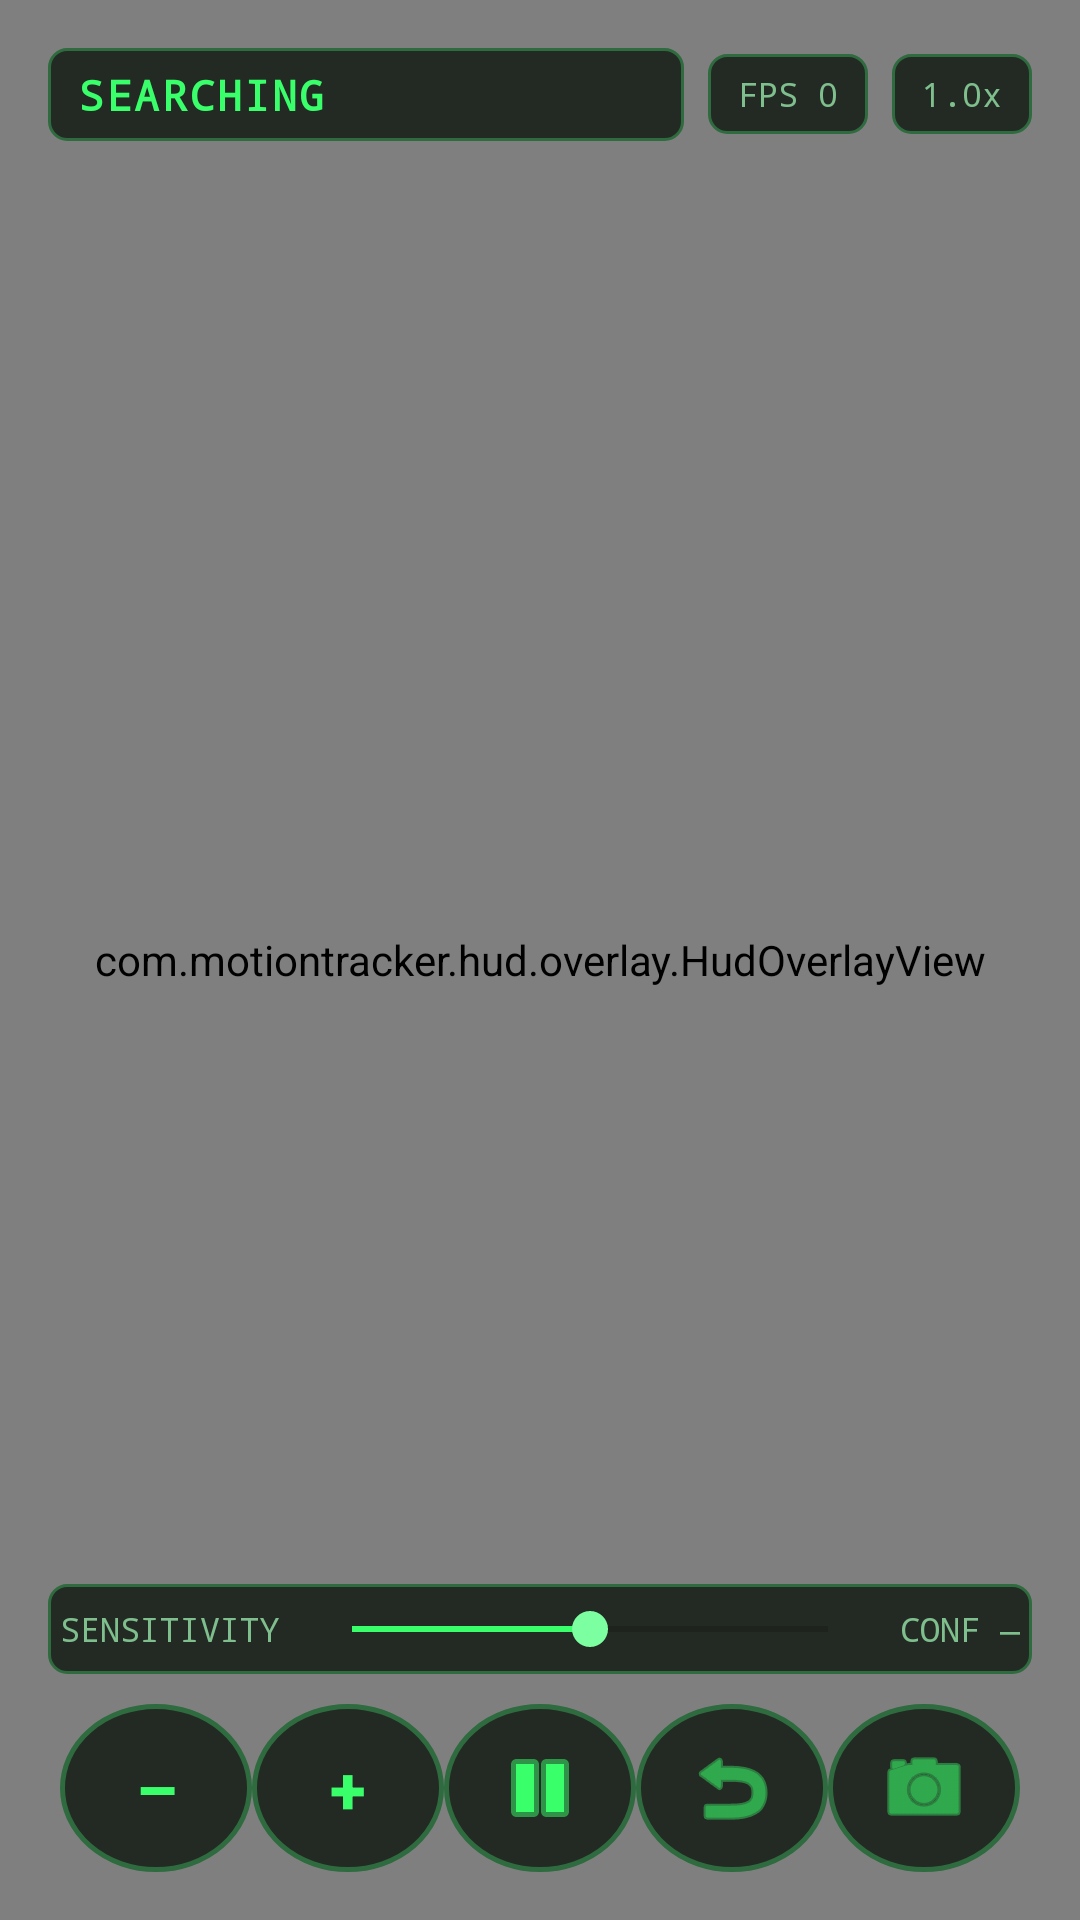

Reconstruct the res/layout file that produces this screen, plus the resources it refers to.
<!-- AndroidManifest.xml: activity theme Theme.MotionTrackerHUD -->
<!-- res/layout/activity_main.xml -->
<?xml version="1.0" encoding="utf-8"?>
<FrameLayout xmlns:android="http://schemas.android.com/apk/res/android"
    xmlns:app="http://schemas.android.com/apk/res-auto"
    android:layout_width="match_parent"
    android:layout_height="match_parent"
    android:background="@color/hud_background">

    <androidx.camera.view.PreviewView
        android:id="@+id/previewView"
        android:layout_width="match_parent"
        android:layout_height="match_parent" />

    <com.motiontracker.hud.overlay.HudOverlayView
        android:id="@+id/hudOverlayView"
        android:layout_width="match_parent"
        android:layout_height="match_parent" />

    
    <LinearLayout
        android:layout_width="match_parent"
        android:layout_height="wrap_content"
        android:layout_gravity="top"
        android:orientation="horizontal"
        android:padding="16dp"
        android:gravity="center_vertical">

        <TextView
            android:id="@+id/statusLabel"
            android:layout_width="0dp"
            android:layout_height="wrap_content"
            android:layout_weight="1"
            android:background="@drawable/panel_hud_background"
            android:text="@string/status_searching"
            android:textColor="@color/hud_green"
            android:fontFamily="monospace"
            android:textStyle="bold"
            android:letterSpacing="0.06"
            android:textSize="@dimen/hud_text_medium" />

        <TextView
            android:id="@+id/fpsLabel"
            android:layout_width="wrap_content"
            android:layout_height="wrap_content"
            android:layout_marginStart="8dp"
            android:background="@drawable/panel_hud_background"
            android:text="FPS 0"
            android:textColor="@color/hud_text_secondary"
            android:fontFamily="monospace"
            android:textSize="@dimen/hud_text_small" />

        <TextView
            android:id="@+id/zoomLabel"
            android:layout_width="wrap_content"
            android:layout_height="wrap_content"
            android:layout_marginStart="8dp"
            android:background="@drawable/panel_hud_background"
            android:text="1.0x"
            android:textColor="@color/hud_text_secondary"
            android:fontFamily="monospace"
            android:textSize="@dimen/hud_text_small" />
    </LinearLayout>

    
    <LinearLayout
        android:layout_width="match_parent"
        android:layout_height="wrap_content"
        android:layout_gravity="bottom"
        android:orientation="vertical"
        android:padding="16dp">

        
        <LinearLayout
            android:layout_width="match_parent"
            android:layout_height="wrap_content"
            android:background="@drawable/panel_hud_background"
            android:orientation="horizontal"
            android:gravity="center_vertical"
            android:layout_marginBottom="10dp"
            android:paddingStart="4dp"
            android:paddingEnd="4dp">

            <TextView
                android:layout_width="wrap_content"
                android:layout_height="wrap_content"
                android:text="@string/label_sensitivity"
                android:textColor="@color/hud_text_secondary"
                android:fontFamily="monospace"
                android:textSize="@dimen/hud_text_small"
                android:layout_marginEnd="8dp" />

            <SeekBar
                android:id="@+id/sensitivitySeekBar"
                android:layout_width="0dp"
                android:layout_height="wrap_content"
                android:layout_weight="1"
                android:max="100"
                android:progress="50"
                android:progressTint="@color/hud_green"
                android:thumbTint="@color/hud_green_bright" />

            <TextView
                android:id="@+id/confidenceLabel"
                android:layout_width="wrap_content"
                android:layout_height="wrap_content"
                android:text="CONF —"
                android:textColor="@color/hud_text_secondary"
                android:fontFamily="monospace"
                android:textSize="@dimen/hud_text_small"
                android:layout_marginStart="8dp" />
        </LinearLayout>

        
        <LinearLayout
            android:layout_width="match_parent"
            android:layout_height="wrap_content"
            android:orientation="horizontal"
            android:gravity="center"
            android:weightSum="6">

            <Button
                android:id="@+id/zoomOutButton"
                android:layout_width="@dimen/hud_button_size"
                android:layout_height="@dimen/hud_button_size"
                android:layout_weight="1"
                android:background="@drawable/btn_hud_background"
                android:text="@string/btn_zoom_out"
                android:textColor="@color/hud_green"
                android:textSize="22sp"
                android:textStyle="bold"
                android:minWidth="0dp"
                android:minHeight="0dp"
                android:padding="0dp" />

            <Button
                android:id="@+id/zoomInButton"
                android:layout_width="@dimen/hud_button_size"
                android:layout_height="@dimen/hud_button_size"
                android:layout_weight="1"
                android:background="@drawable/btn_hud_background"
                android:text="@string/btn_zoom_in"
                android:textColor="@color/hud_green"
                android:textSize="22sp"
                android:textStyle="bold"
                android:minWidth="0dp"
                android:minHeight="0dp"
                android:padding="0dp" />

            <ImageButton
                android:id="@+id/pauseButton"
                android:layout_width="@dimen/hud_button_size"
                android:layout_height="@dimen/hud_button_size"
                android:layout_weight="1"
                android:background="@drawable/btn_hud_background"
                android:contentDescription="@string/btn_pause"
                android:src="@android:drawable/ic_media_pause"
                app:tint="@color/hud_green" />

            <ImageButton
                android:id="@+id/resetButton"
                android:layout_width="@dimen/hud_button_size"
                android:layout_height="@dimen/hud_button_size"
                android:layout_weight="1"
                android:background="@drawable/btn_hud_background"
                android:contentDescription="@string/btn_reset"
                android:src="@android:drawable/ic_menu_revert"
                app:tint="@color/hud_green" />

            <ImageButton
                android:id="@+id/screenshotButton"
                android:layout_width="@dimen/hud_button_size"
                android:layout_height="@dimen/hud_button_size"
                android:layout_weight="1"
                android:background="@drawable/btn_hud_background"
                android:contentDescription="@string/btn_screenshot"
                android:src="@android:drawable/ic_menu_camera"
                app:tint="@color/hud_green" />

        </LinearLayout>
    </LinearLayout>

</FrameLayout>
<!-- resources referenced by this layout -->
<resources>
  <color name="hud_background">#0A0F0A</color>
  <color name="hud_green">#39FF6A</color>
  <color name="hud_green_bright">#7CFFA0</color>
  <color name="hud_text_secondary">#7FBF8E</color>
  <dimen name="hud_button_size">56dp</dimen>
  <dimen name="hud_text_medium">14sp</dimen>
  <dimen name="hud_text_small">11sp</dimen>
  <!-- drawable btn_hud_background (drawable) -->
  <?xml version="1.0" encoding="utf-8"?>
  <selector xmlns:android="http://schemas.android.com/apk/res/android">
      <item android:state_pressed="true">
          <shape android:shape="oval">
              <solid android:color="@color/hud_green_dim" />
              <stroke android:width="1.5dp" android:color="@color/hud_green_bright" />
          </shape>
      </item>
      <item>
          <shape android:shape="oval">
              <solid android:color="@color/hud_panel_bg" />
              <stroke android:width="1.5dp" android:color="@color/hud_border" />
          </shape>
      </item>
  </selector>
  <!-- drawable panel_hud_background (drawable) -->
  <?xml version="1.0" encoding="utf-8"?>
  <shape xmlns:android="http://schemas.android.com/apk/res/android"
      android:shape="rectangle">
      <solid android:color="@color/hud_panel_bg" />
      <stroke android:width="1dp" android:color="@color/hud_border" />
      <corners android:radius="6dp" />
      <padding
          android:left="10dp"
          android:top="6dp"
          android:right="10dp"
          android:bottom="6dp" />
  </shape>
  <string name="btn_pause">PAUSE</string>
  <string name="btn_reset">RESET</string>
  <string name="btn_screenshot">CAPTURE</string>
  <string name="btn_zoom_in">+</string>
  <string name="btn_zoom_out">–</string>
  <string name="label_sensitivity">SENSITIVITY</string>
  <string name="status_searching">SEARCHING</string>
  <style name="Theme.MotionTrackerHUD" parent="Theme.MaterialComponents.DayNight.NoActionBar">
          <item name="colorPrimary">@color/hud_green</item>
          <item name="colorPrimaryDark">@color/hud_background</item>
          <item name="colorAccent">@color/hud_green_bright</item>
          <item name="android:windowBackground">@color/hud_background</item>
          <item name="android:statusBarColor">@color/hud_background</item>
          <item name="android:navigationBarColor">@color/hud_background</item>
          <item name="android:windowLightStatusBar" tools:targetApi="23">false</item>
          <item name="android:forceDarkAllowed" tools:targetApi="29">false</item>
      </style>
  <color name="hud_green_dim">#1F8A3E</color>
  <color name="hud_panel_bg">#CC0D140D</color>
  <color name="hud_border">#2E6B3E</color>
</resources>
